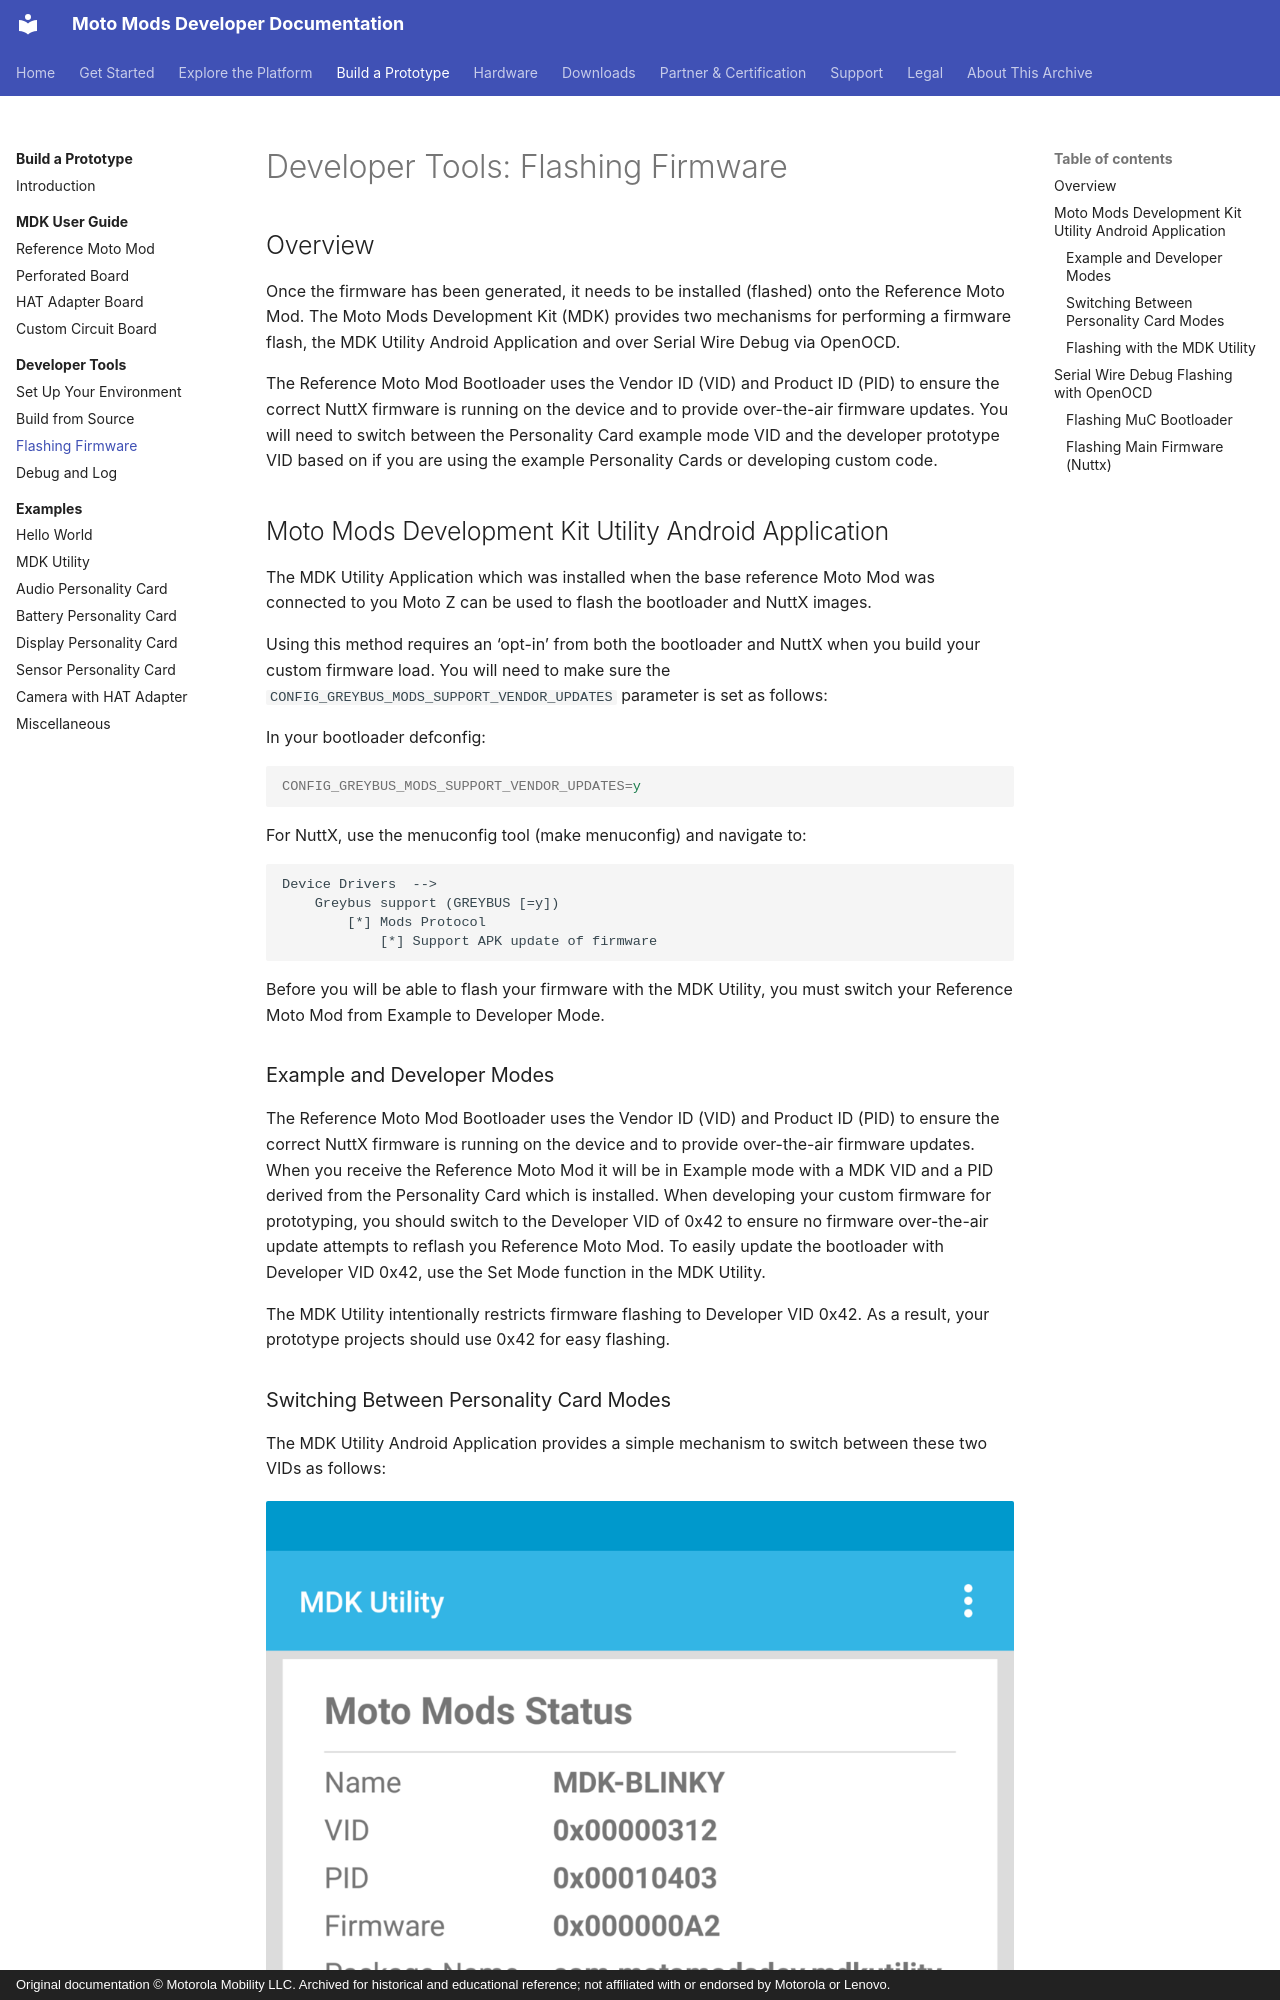

repository: jksim/MotoMods-Developer-Docs · page: build/tools/flashing-firmware/index.html · generator: mkdocs · copyright: Original documentation © Motorola Mobility LLC. Archived for historical and educational reference; not affiliated with or endorsed by Motorola or Lenovo.

---
title: "Developer Tools: Flashing Firmware"
source_url: http://developer.motorola.com/build/tools/flashing-firmware
source_capture: 2016 Squarespace portal
---

# Developer Tools: Flashing Firmware

## Overview

Once the firmware has been generated, it needs to be installed (flashed) onto the Reference Moto Mod.   The Moto Mods Development Kit (MDK) provides two mechanisms for performing a firmware flash, the MDK Utility Android Application and over Serial Wire Debug via OpenOCD.

The Reference Moto Mod Bootloader uses the Vendor ID (VID) and Product ID (PID) to ensure the correct NuttX firmware is running on the device and to provide over-the-air firmware updates.  You will need to switch between the Personality Card example mode VID and the developer prototype VID based on if you are using the example Personality Cards or developing custom code.
